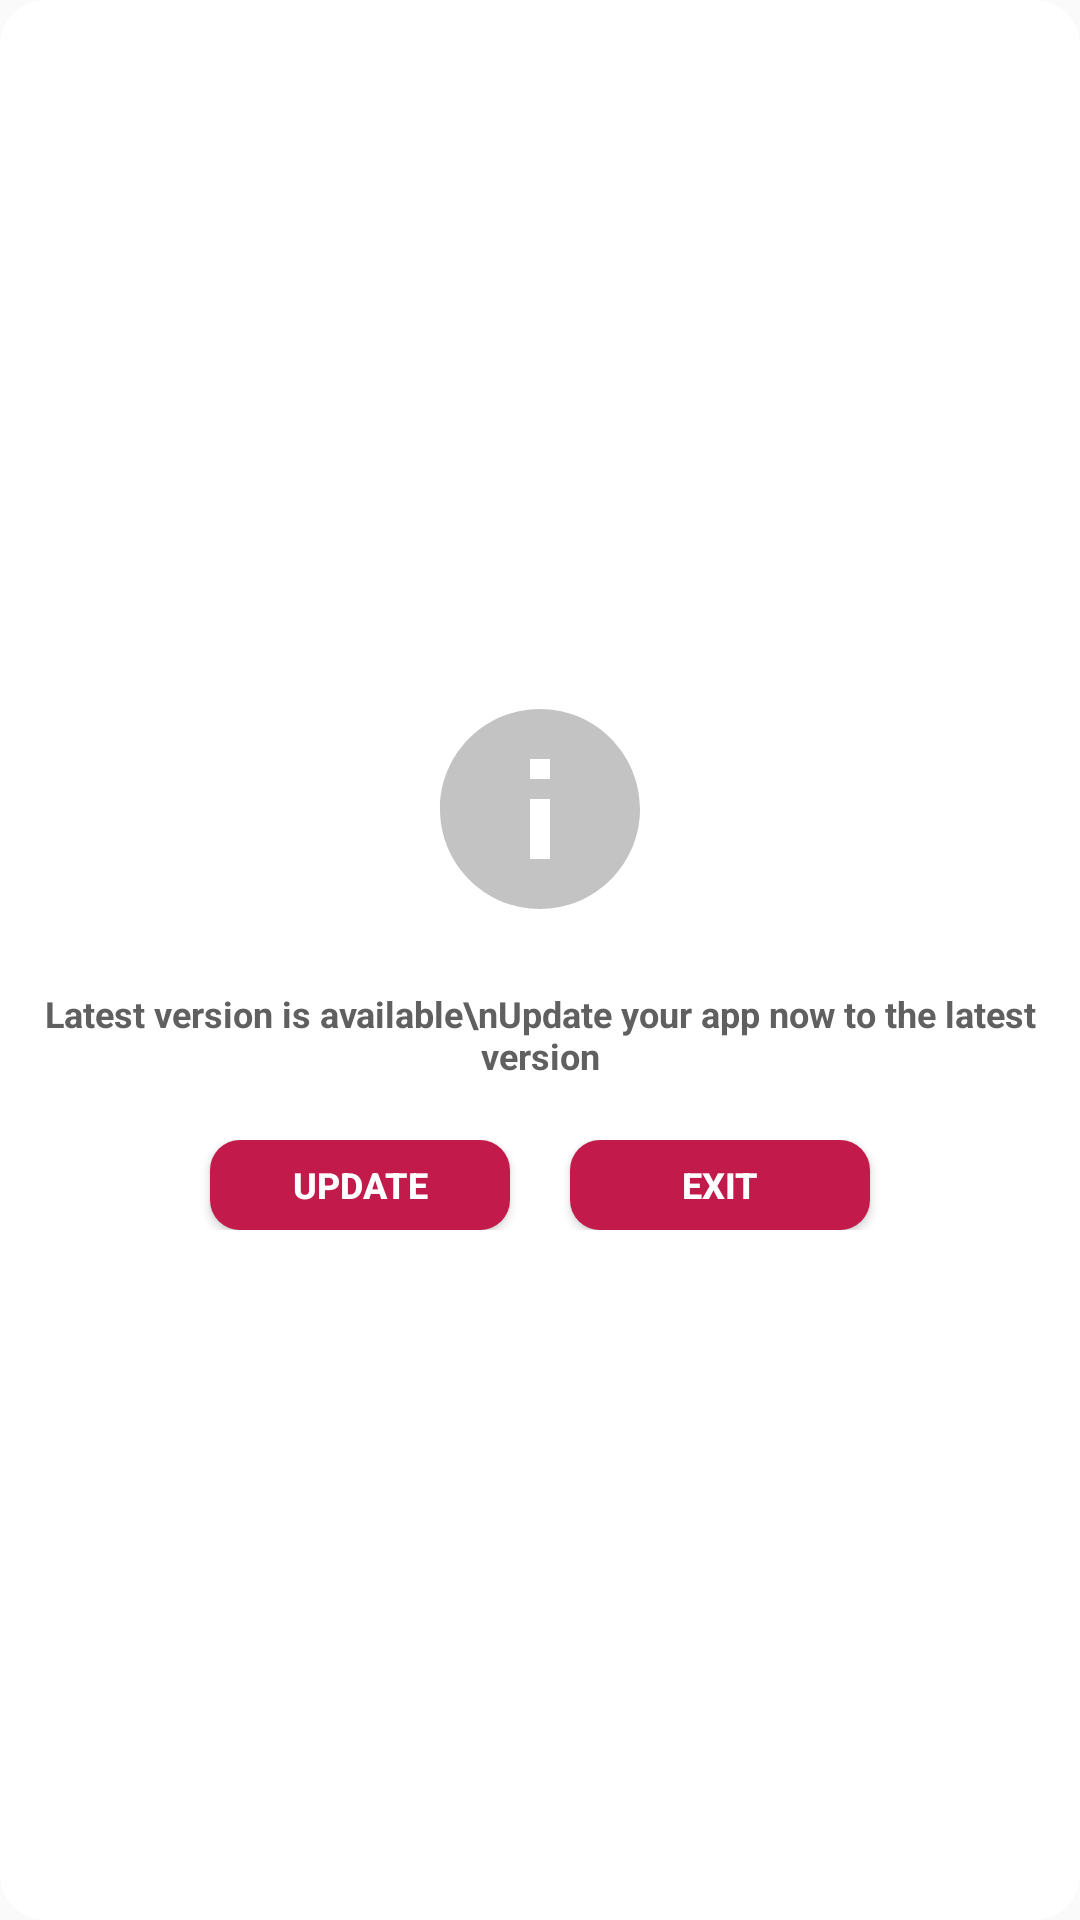

The Android layout XML behind this screen, and the referenced resources:
<!-- AndroidManifest.xml: application theme AppTheme -->
<!-- res/layout/activity_update_box.xml -->
<?xml version="1.0" encoding="utf-8"?>
<RelativeLayout xmlns:android="http://schemas.android.com/apk/res/android"
    xmlns:tools="http://schemas.android.com/tools"
    android:layout_width="match_parent"
    android:layout_height="match_parent"
    android:background="@drawable/curveback3"
    tools:context="com.sai.app.saicare.UpdateBox">

    <RelativeLayout
        android:gravity="center"
        android:layout_width="match_parent"
        android:layout_height="match_parent">



        <ImageView
            android:id="@+id/aaa"
            android:background="@drawable/ic_info"
            android:layout_centerHorizontal="true"
            android:layout_width="80dp"
            android:layout_height="80dp" />

        <TextView
            android:id="@+id/bbb"
            android:layout_width="match_parent"
            android:layout_height="wrap_content"
            android:textSize="12dp"
            android:gravity="center"
            android:textColor="@color/dark"
            android:layout_below="@+id/aaa"
            android:layout_marginTop="20dp"
            android:textStyle="bold"
            android:text="Latest version is available\nUpdate your app now to the latest version"/>

        <RelativeLayout
            android:layout_below="@+id/bbb"
            android:layout_marginTop="20dp"
            android:gravity="center"
            android:layout_width="match_parent"
            android:layout_height="wrap_content">

            <Button
                android:id="@+id/update"
                android:layout_width="100dp"
                android:layout_height="30dp"
                android:textColor="@color/white"
                android:background="@drawable/submit_button"
                android:textStyle="bold"
                android:layout_centerHorizontal="true"
                android:text="UPDATE"
                android:textSize="12dp" />

            <Button
                android:id="@+id/exit"
                android:layout_toEndOf="@+id/update"
                android:layout_width="100dp"
                android:layout_height="30dp"
                android:textColor="@color/white"
                android:background="@drawable/submit_button"
                android:textStyle="bold"
                android:layout_centerHorizontal="true"
                android:text="EXIT"
                android:layout_marginLeft="20dp"
                android:textSize="12dp" />

        </RelativeLayout>

    </RelativeLayout>

</RelativeLayout>
<!-- resources referenced by this layout -->
<resources>
  <color name="dark">#606060</color>
  <color name="white">#ffffff</color>
  <!-- drawable curveback3 (drawable) -->
  <?xml version="1.0" encoding="utf-8"?>
  <shape android:shape="rectangle"
      xmlns:android="http://schemas.android.com/apk/res/android">
      <solid android:color="@color/white"/>
      <corners android:radius="15dp"/>
  
  </shape>
  <!-- drawable ic_info (drawable) -->
  <vector xmlns:android="http://schemas.android.com/apk/res/android"
          android:width="24dp"
          android:height="24dp"
          android:viewportWidth="24.0"
          android:viewportHeight="24.0">
      <path
          android:fillColor="#FFc4c3c3"
          android:pathData="M12,2C6.48,2 2,6.48 2,12s4.48,10 10,10 10,-4.48 10,-10S17.52,2 12,2zM13,17h-2v-6h2v6zM13,9h-2L11,7h2v2z"/>
  </vector>
  <!-- drawable submit_button (drawable) -->
  <?xml version="1.0" encoding="utf-8"?>
  <selector xmlns:android="http://schemas.android.com/apk/res/android">
  
      <item android:state_pressed="true">
          <shape android:shape="rectangle">
              <solid android:color="@color/light"/>
              <corners android:radius="10dp"/>
              <stroke android:color="@color/colorPrimary"
                  android:width="1dp"/>
          </shape>
      </item>
  
      <item android:state_pressed="false">
          <shape android:shape="rectangle">
              <solid android:color="@color/colorPrimary"/>
              <corners android:radius="10dp"/>
          </shape>
      </item>
  
  </selector>
  <style name="AppTheme" parent="Theme.AppCompat.Light.DarkActionBar">
          
          <item name="colorPrimary">@color/colorPrimary</item>
          <item name="colorPrimaryDark">@color/colorPrimaryDark</item>
          <item name="colorAccent">@color/colorAccent</item>
      </style>
  <color name="light">#e0e0e0</color>
  <color name="colorPrimary">#c21a4a</color>
  <color name="colorPrimaryDark">#a6133d</color>
  <color name="colorAccent">#c21a4a</color>
</resources>
